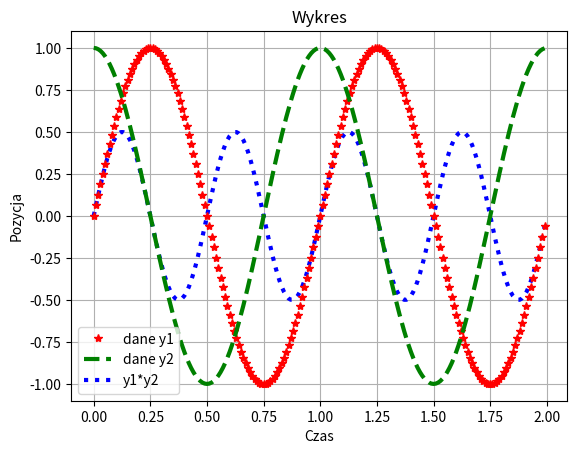

Python code for this plot:
import numpy as np
import matplotlib.pyplot as plt

"""SAMOUCZEK"""
"""
print('Hello Word')

tekst = 'Witam, co słychac'
print(tekst)

spalanie = 6.5
trasa = 2.0
cena = 5.0
koszt = spalanie*trasa*cena
print(koszt)
print(koszt/5)

jakas_zmienna = "To jest jakis napis"
print(jakas_zmienna)

lubie_placki = True
print(lubie_placki)

lista = [1,2,3,4,"napis",True,False,8.5]
slownik = {"jablko": "ciasto" ,"czy lubisz jablko" : True}

print(lista,slownik)


d = [10, 8, 10, 12, 6, 8, 14, 9]

print(d)
print(d[4])
d.append(14)
print(d)


for i in range(len(d)):
    d[i] = d[i]*0.1
    
for element in d:
    print(element)
    
for element in [1,2,3,4,5]:
    print(element)
    
zmienna = 8
if zmienna == 1:
    print("Wartosc zmiennej to jeden")
else:
    if zmienna == 2:
        print("Wartosc zmiennej to dwa")
    else:
        print("Wartosc zmiennej nie jest ani jeden ani dwa")
    

x=[1,2,3,4,5]
while x:
    y=x.pop()
    print ("Ostatnia wartości z listy x to ", y)
else:
    print ('Koniec')
    
    
def f(x):
    return (2*(x**3))/8.51

print(f(5))

def potega(x, y):
    return x**y
z=potega(3, 2)
print(z)
"""

""" NUMPY i MATPLOTLIB """
# arr = np.array([1, 2, 3, 4, 5])
# print(arr)

# A = np.array([[1, 2, 3], [7, 8, 9]])
# print(A)

# A = np.array([[1, 2, \
#                 3],
#               [7, 8, 9]])
# print(A)

# v = np.arange(1,7)
# print(v,"\n")
# v = np.arange(-2,7)
# print(v,"\n")
# v = np.arange(1,10,3)
# print(v,"\n")
# v = np.arange(1,10.1,3)
# print(v,"\n")
# v = np.arange(1,11,3)
# print(v,"\n")
# v = np.arange(1,2,0.1)
# print(v,"\n")

# v = np.linspace(1,3,4)
# print(v)
# v = np.linspace(1,10,4)
# print(v)
# v = np.linspace(0,10,3)
# print(v)

# X = np.ones((2,3))
# Y = np.zeros((2,3,4))
# Z = np.eye(2) # np.eye(2,2) np.eye(2,3)
# Q = np.random.rand(2,5) # np.round(10*np.random.rand((3,3)))

# print(X,"\n\n",Y,"\n\n",Z,"\n\n",Q)
# U = np.block([[A], [X]])
# print(U)

# V = np.block([[
#     np.block([
#         np.block([[np.linspace(1,3,3)],[
#             np.zeros((2,3))]]) ,
#         np.ones((3,1))])
#     ],
#     [np.array([100, 3, 1/2, 0.333])]] )
# print(V)

# print( V[0,2] )
# print( V[3,0] )
# print( V[3,3] )
# print( V[-1,-1] )
# print( V[-4,-3] )

# print( V[3,:] )
# print( V[:,2] )
# print( V[3,0:3] )
# print( V[np.ix_([0,2,3],[0,-1])] )
# print( V[3] )

# Q = np.delete(V, 3, 0)
# print(Q)
# Q = np.delete(V, 2, 1)
# print(Q)
# v = np.arange(1,7)
# print(v)
# print( np.delete(v, 3, 0) )

# print(np.size(v))
# print(np.shape(v))
# print(np.size(V))
# print(np.shape(V))

# A = np.array([[1, 0, 0],
#               [2, 3, -1],
#               [0, 7, 2]] )

# B = np.array([[1, 2, 3],
#               [-1, 5, 2],
#               [2, 2, 2]] )
# print( A+B )
# print( A-B )
# print( A+2 )
# print( 2*A )


# MM1 = A@B
# print(MM1)
# MM2 = B@A
# print(MM2)

# MT1 = A*B
# print(MT1)
# MT2 = B*A
# print(MT2)

# C = np.linalg.solve(A,MM1)
# print(C) 
# x = np.ones((3,1))
# b =  A@x
# y = np.linalg.solve(A,b)
# print(y)

# PM = np.linalg.matrix_power(A,2) 
# print(PM)
# PT = A**2  
# print(PT)

# # transpozycja
# print(A.T)
# print(A.transpose())
# # hermitowskie sprzezenie macierzy (dla m. zespolonych)
# print(A.conj().T)
# print(A.conj().transpose())


""" """
# x=[1,2,3]
# y=[4,6,5]
# plt.plot(x,y)
# plt.show()

x=np.arange(0.0, 2.0, 0.01)
y1=np.sin(2.0*np.pi*x)
y2=np.cos(2.0*np.pi*x)
y=y1*y2
l1, = plt.plot(x,y,'b:', linewidth = 3)
l2,l3 = plt.plot(x,y1,'r*',x,y2,'g--',linewidth=3)
plt.legend((l2,l3,l1),('dane y1','dane y2','y1*y2'))
plt.xlabel('Czas')
plt.ylabel('Pozycja')
plt.title('Wykres')
plt.grid(True)
plt.show()









    
